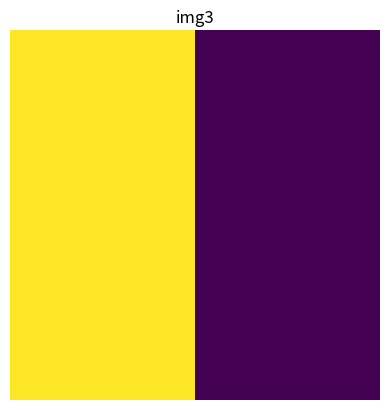

Write the Python code that produced this figure.
import numpy as np
import matplotlib.pyplot as plt

# let img1 be an image with no features
img1 = np.array([np.array([200, 200]), np.array([200, 200])])
img2 = np.array([np.array([200, 200]), np.array([0, 0])])
img3 = np.array([np.array([200, 0]), np.array([200, 0])])

kernel_horizontal = np.array([np.array([2, 2]), np.array([-2, -2])])
print(kernel_horizontal, 'is a kernel for detecting horizontal edges')

kernel_vertical = np.array([np.array([2, -2]), np.array([2, -2])])
print(kernel_vertical, 'is a kernel for detecting vertical edges')

# We will apply the kernels on the images by
# elementwise multiplication followed by summation
def apply_kernel(img, kernel):
	return np.sum(np.multiply(img, kernel))

# Visualizing img1
plt.imshow(img1)
plt.axis('off')
plt.title('img1')
plt.show()

# Checking for horizontal and vertical features in image1
print('Horizontal edge confidence score:', apply_kernel(img1, 
											kernel_horizontal))
print('Vertical edge confidence score:', apply_kernel(img1, 
											kernel_vertical))

# Visualizing img2
plt.imshow(img2)
plt.axis('off')
plt.title('img2')
plt.show()

# Checking for horizontal and vertical features in image2
print('Horizontal edge confidence score:', apply_kernel(img2, 
											kernel_horizontal))
print('Vertical edge confidence score:', apply_kernel(img2, 
											kernel_vertical))

# Visualizing img3
plt.imshow(img3)
plt.axis('off')
plt.title('img3')
plt.show()

# Checking for horizontal and vertical features in image3
print('Horizontal edge confidence score:', apply_kernel(img3, 
											kernel_horizontal))
print('Vertical edge confidence score:', apply_kernel(img3, 
											kernel_vertical))
